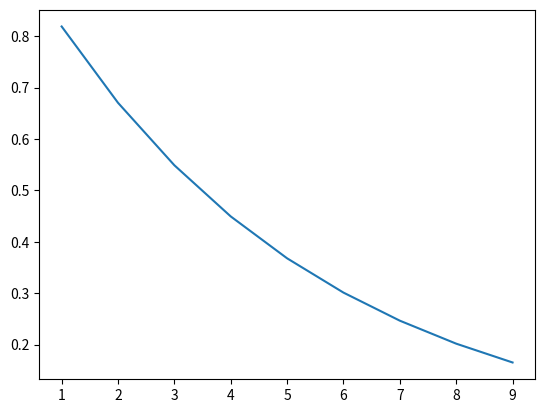
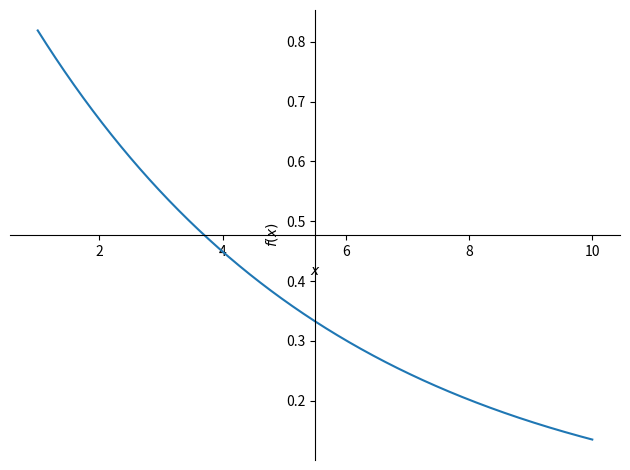

Generate these figures, in order, with matplotlib:
import sympy as sp
import sympy.plotting as syp
import matplotlib.pyplot as plt
#  Sorumuz:
# Bir bankaya yeni bir müşteri gelme süresi 5dk ortalamalı üstel dağılıma sahiptir.
# Bu bankaya 10 dk içerisnde her dakika için müşteri gelmeme olasılığını hesaplayınız.

# üstel dağılım = 5  = 1/lambda    lambda = 1/5 = 0.2
# 10dk içerisnde gelmeme dediğine göre biz p(x>10) durumlarını incelememiz gerekiyor
# O halde her dakika için oluşan olaslıkları 1-p(x) ile buluruz.

x = sp.symbols('x')  # yeni müşteri gelme süresi.

lamb = sp.symbols('lambda')
# Exponential Distribution Formulu:
exponential = 1-(sp.exp(-x*lamb))
f = 1-exponential
# Soruyu çözebilmek için mutlaka lambda değerini bilmek gerekir

x_values=[]
y_values=[]
# x değerlerinin 0 dan büyük olması gerekiyor.
for value in range(1,10):
    y = f.subs({x:value,lamb:0.2}).evalf() # x'e karşılık gelecek olan y değerlerini bulduk
    x_values.append(value)
    y_values.append(y)
plt.plot(x_values,y_values) 

sp.plot(f.subs(lamb,0.2),(x,1,10),tittle='Exponential')
plt.show()
